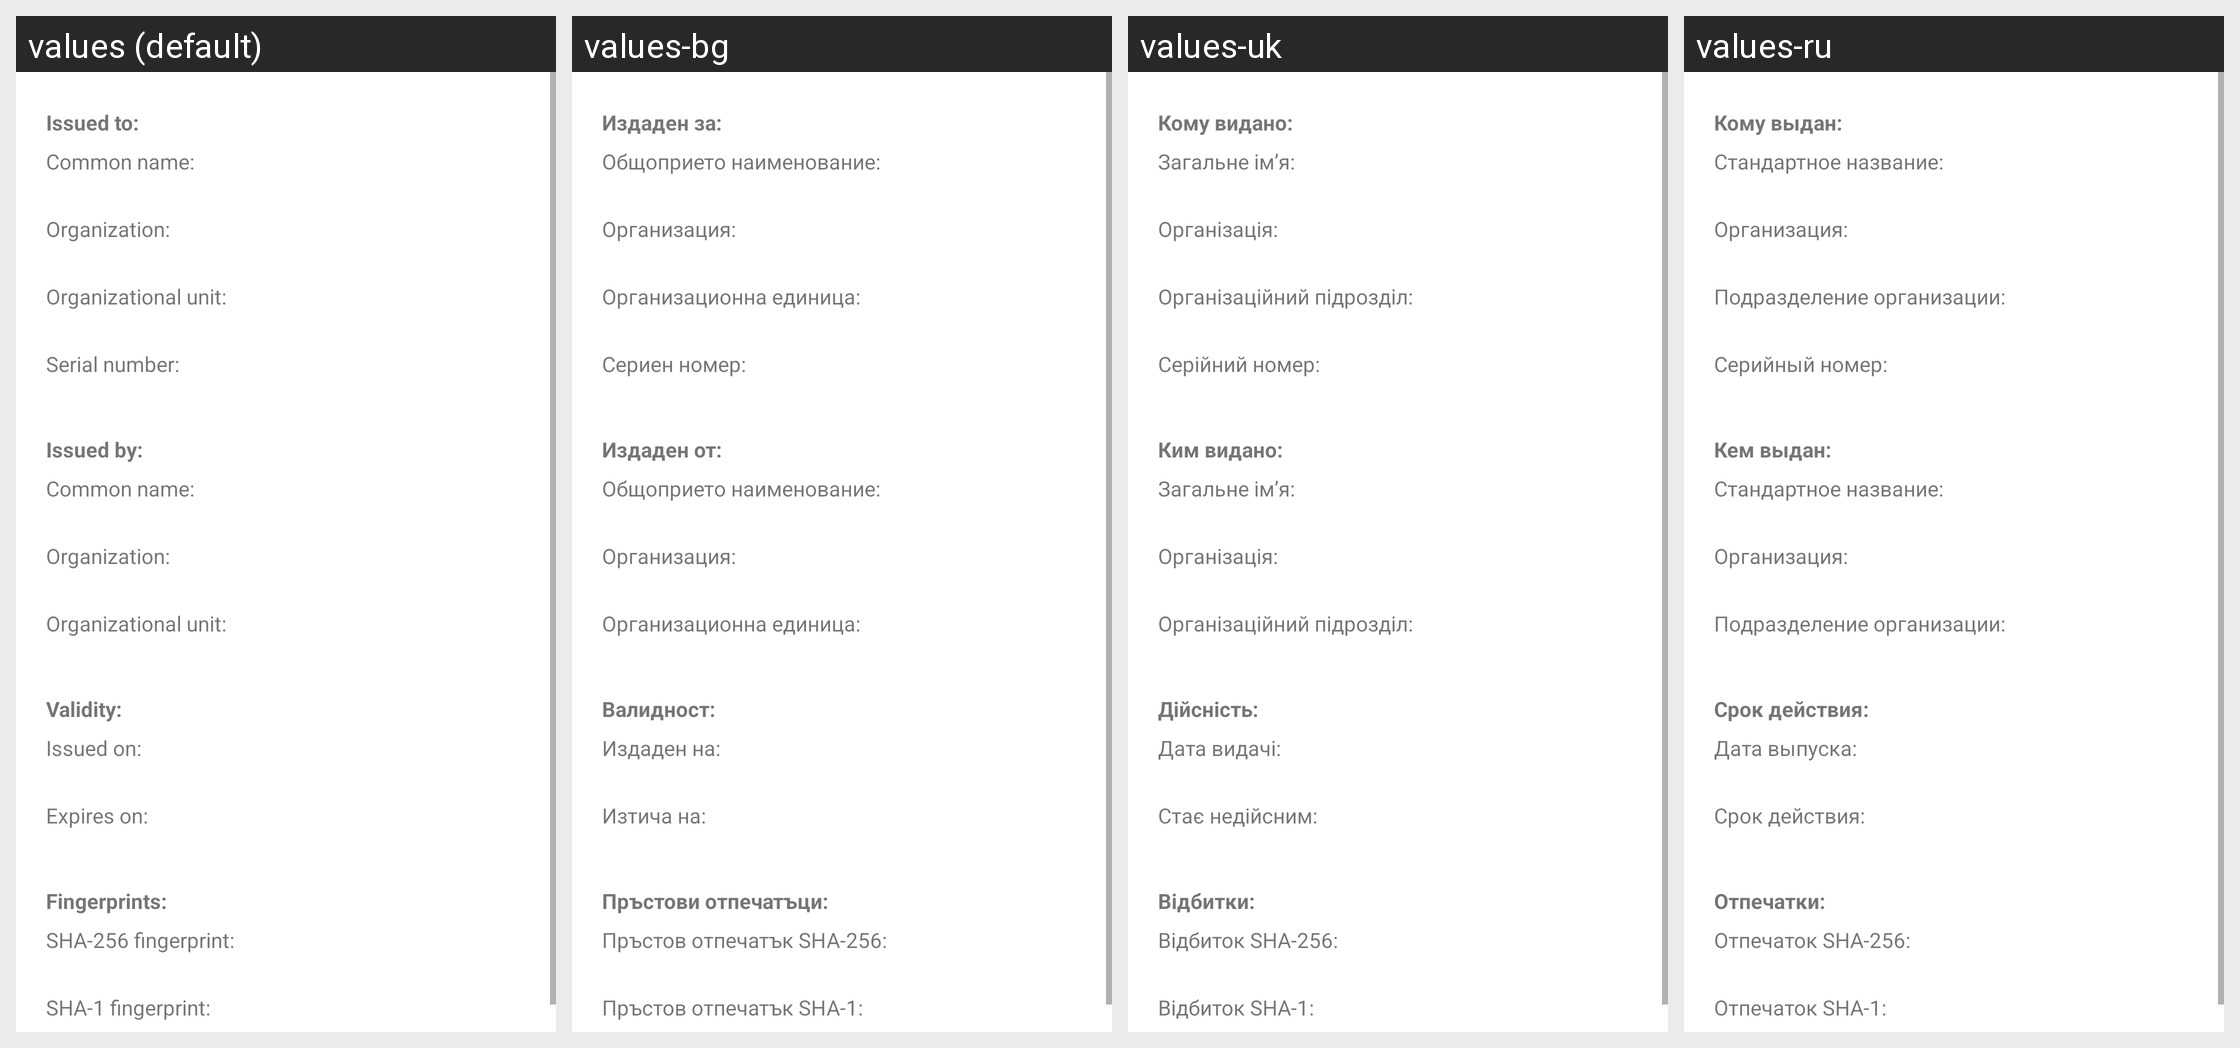

Here is an Android app screen in its default locale and in the app's own translations. Write out the translated-string differences for the strings that appear on this screen.
Android screen res/layout/ssl_certificate.xml rendered under 4 locales, left to right: values (default), values-bg, values-uk, values-ru. Device: Nexus 5 (rendered at 1080×1920; each locale shown at half size, 540×960, under a caption strip naming it); theme Theme.MaterialComponents.DayNight.NoActionBar.
Other locales in the repository, not shown: values-ar, values-ar-rEG, values-bg-rBG, values-bn, values-bs, values-ca, values-ca-rES, values-cs, values-da, values-de, values-el, values-en, values-en-rAU, values-en-rCA, values-en-rGB, values-en-rIE, values-en-rIN, values-en-rNZ, values-en-rSG, values-en-rUS, values-en-rZA, values-es, values-es-rAR, values-es-rES, values-es-rUS, values-et, values-eu, values-fa, values-fi, values-fi-rFI, values-fr, values-fr-rCA, values-gl, values-hi, values-hi-rIN, values-hr, values-hr-rHR, values-hu, values-hu-rHU, values-in, values-in-rID, values-is, values-it, values-iw, values-ja, values-jv, values-kk, values-ko, values-lt, values-lt-rLT, values-lv, values-lv-rLV, values-mk, values-ms, values-nb, values-nl, values-pl, values-pt, values-pt-rBR, values-pt-rPT, values-ro, values-ro-rRO, values-sk, values-sk-rSK, values-sl, values-sl-rSI, values-sq, values-sr, values-sr-rRS, values-su, values-sv, values-th, values-th-rTH, values-tl, values-tr, values-uk-rUA, values-vi, values-vi-rVN, values-zh-rCN, values-zh-rHK, values-zh-rTW.
Strings drawn on this screen, with the default value and each locale's value (text and hints the layout hard-codes, and strings that could not be matched under every locale, appear in the picture but are not listed):

issued_to
  values: Issued to:
  values-bg: Издаден за:
  values-uk: Кому видано:
  values-ru: Кому выдан:

common_name
  values: Common name:
  values-bg: Общоприето наименование:
  values-uk: Загальне ім’я:
  values-ru: Стандартное название:

org_name
  values: Organization:
  values-bg: Организация:
  values-uk: Організація:
  values-ru: Организация:

org_unit
  values: Organizational unit:
  values-bg: Организационна единица:
  values-uk: Організаційний підрозділ:
  values-ru: Подразделение организации:

serial_number
  values: Serial number:
  values-bg: Сериен номер:
  values-uk: Серійний номер:
  values-ru: Серийный номер:

issued_by
  values: Issued by:
  values-bg: Издаден от:
  values-uk: Ким видано:
  values-ru: Кем выдан:

validity_period
  values: Validity:
  values-bg: Валидност:
  values-uk: Дійсність:
  values-ru: Срок действия:

issued_on
  values: Issued on:
  values-bg: Издаден на:
  values-uk: Дата видачі:
  values-ru: Дата выпуска:

expires_on
  values: Expires on:
  values-bg: Изтича на:
  values-uk: Стає недійсним:
  values-ru: Срок действия:

fingerprints
  values: Fingerprints:
  values-bg: Пръстови отпечатъци:
  values-uk: Відбитки:
  values-ru: Отпечатки:

sha256_fingerprint
  values: SHA-256 fingerprint:
  values-bg: Пръстов отпечатък SHA-256:
  values-uk: Відбиток SHA-256:
  values-ru: Отпечаток SHA-256:

sha1_fingerprint
  values: SHA-1 fingerprint:
  values-bg: Пръстов отпечатък SHA-1:
  values-uk: Відбиток SHA-1:
  values-ru: Отпечаток SHA-1:
